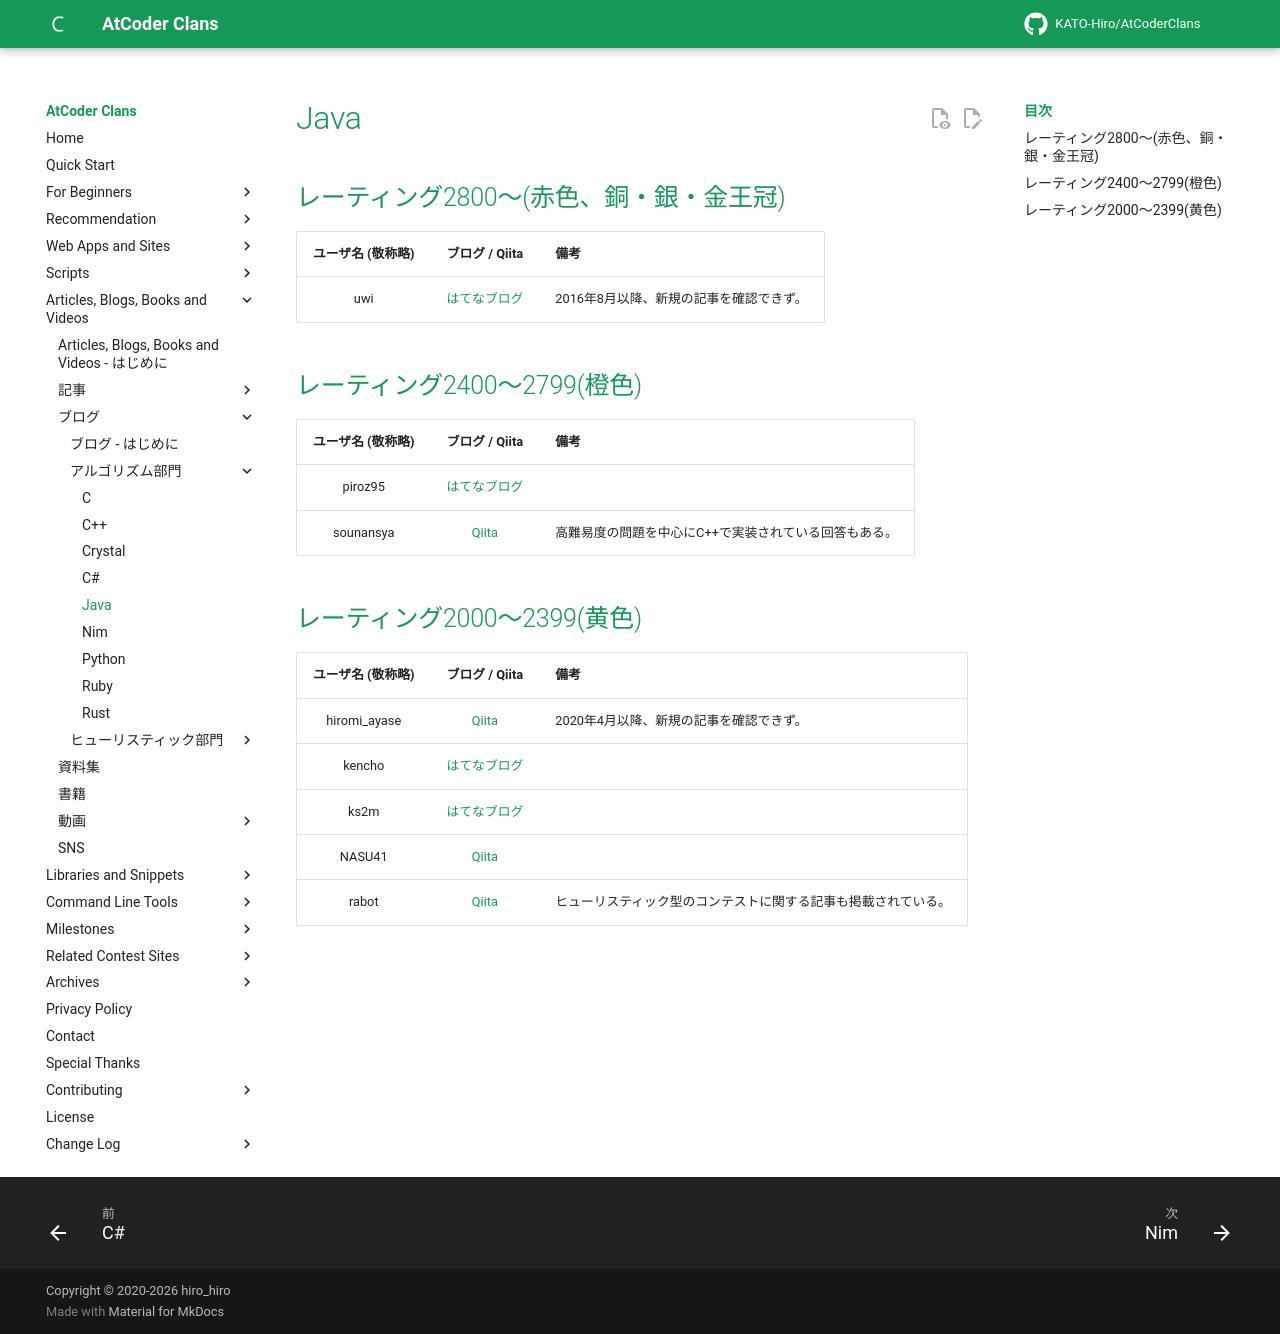

repository: KATO-Hiro/AtCoderClans · page: blogs/algorithm/java/index.html · generator: mkdocs

---
title: Java
---

## レーティング2800〜(赤色、銅・銀・金王冠)

|ユーザ名 (敬称略)|ブログ / Qiita|備考|
|:--:|:--:|:--|
|uwi|[はてなブログ](https://uwitenpen.hatenadiary.org/)|2016年8月以降、新規の記事を確認できず。|

## レーティング2400〜2799(橙色)

|ユーザ名 (敬称略)|ブログ / Qiita|備考|
|:--:|:--:|:--|
|piroz95|[はてなブログ](https://piroz.hatenablog.com/)||
|sounansya|[Qiita](https://qiita.com/sounansya)|高難易度の問題を中心にC++で実装されている回答もある。|

## レーティング2000〜2399(黄色)

|ユーザ名 (敬称略)|ブログ / Qiita|備考|
|:--:|:--:|:--|
|hiromi_ayase|[Qiita](https://qiita.com/hiromi_ayase)|2020年4月以降、新規の記事を確認できず。|
|kencho|[はてなブログ](https://kencho.hatenablog.com/)||
|ks2m|[はてなブログ](https://ks2m.hatenablog.com/)||
|NASU41|[Qiita](https://qiita.com/NASU41)||
|rabot|[Qiita](https://qiita.com/tanaka-a)|ヒューリスティック型のコンテストに関する記事も掲載されている。|
